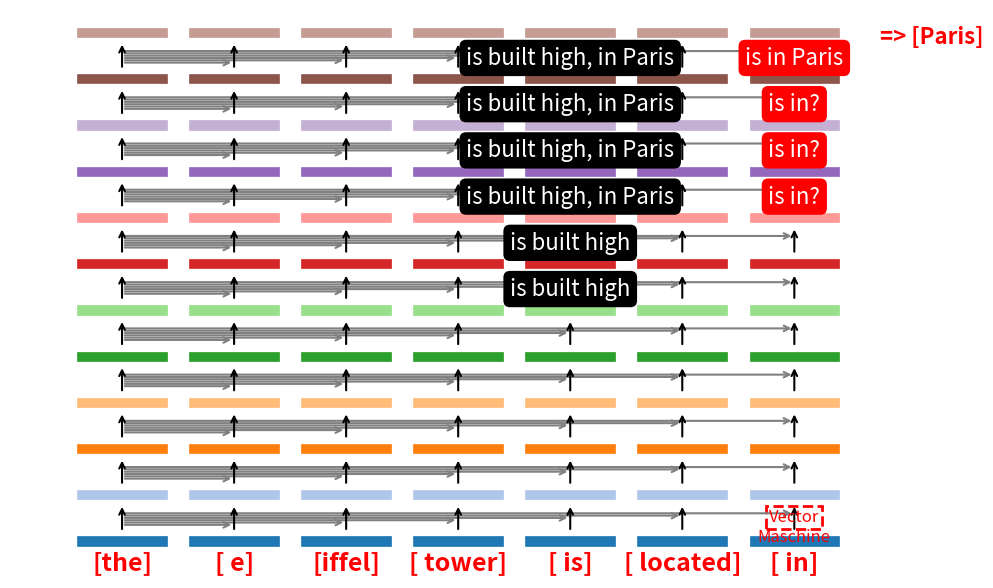

Here is the Python script that generated this plot:
import matplotlib.pyplot as plt
import matplotlib.patches as patches
import matplotlib.patheffects as pe
import numpy as np

# pallette of 12 colors
colors = plt.cm.tab20.colors
# Parameters
num_layers = 12
tokens = ['[the]', '[ e]', '[iffel]', '[ tower]', '[ is]', '[ located]', '[ in]']
seq_length = len(tokens)  # Dynamically set seq_length based on tokens
hidden_size = 768  # not visualized dimensionally, just implied

token_positions = list(range(len(tokens)))

accum_is = ['is built high', 'is built high', 'is built high, in Paris',
            'is built high, in Paris', 'is built high, in Paris', 'is built high, in Paris']
accum_is_positions = [5, 6, 7, 8, 9, 10, 11]

accum_in = ['is in?','is in?','is in?','is in Paris']
accum_in_positions = [8,9,10,11]

# Right-align the tokens in the context window
start_index = seq_length - len(tokens)

# Ensure tokens fit within the new context window
if start_index < 0:
    tokens = tokens[-seq_length:]
    start_index = 0

# Plot setup
fig, ax = plt.subplots(figsize=(10, 6))
ax.set_xlim(-0.5, seq_length + 0.5)
ax.set_ylim(-0.3, num_layers)  # even smaller margin below
ax.axis('off')

# Box size
box_width = 0.8
box_height = 0.8 / 4  # one third the original height

# Draw black rectangles for each (layer, token)
for layer in range(num_layers):
    for token in range(seq_length):
        rect = patches.Rectangle(
            (token + (1 - box_width) / 2, layer + (1 - box_height) / 2),
            box_width,
            box_height,
            linewidth=0.5,
            # use pallette of 12 colors
            edgecolor=colors[layer % 12],
            facecolor=colors[layer % 12]
        )
        ax.add_patch(rect)

# Draw token labels under Layer 1, aligned to the right
for i, token in enumerate(tokens):
    token_index = start_index + i
    ax.text(
        token_index + 0.5,  # x position (centered under the box)
        0.3,              # y position very close to the box
        token,
        ha='center',
        va='top',
        fontsize=18,
        fontweight='bold',
        color='red'
    )

# Draw arrows between tokens
for layer in range(num_layers-1):
    y_pos = 0.8 + layer
    from_index = 0
    # Draw a horizontal arrow from [the] to [ e] just above the boxes
    for i, target_token in enumerate(tokens):
        if target_token == '[the]':
            continue
        to_index = start_index + i
        ax.annotate(
            '',
            xy=(to_index + 0.5, y_pos + i / 20.),
            xytext=(from_index + 0.5, y_pos + i / 20.),
            arrowprops=dict(arrowstyle='->', color='gray', lw=1.5)
        )
# Draw a vertical arrow from one layer to the next
for layer in range(num_layers):
    for token in range(seq_length):
        ax.annotate(
            '',
            xy=(token + 0.5, layer + 1.3),
            xytext=(token + 0.5, layer + 0.7),
            arrowprops=dict(arrowstyle='->', color='black', lw=1.5)
        )

# Draw text labels for 'is' tokens
for i, token in enumerate(accum_is):
    token_index = accum_is_positions[i]
    ax.text(
        4.5, token_index + 1.2,
        token,
        ha='center',
        va='top',
        fontsize=16,
        color='white',  # font color
        bbox=dict(facecolor='black', edgecolor='none', boxstyle='round,pad=0.3')  # background
    )

# Draw text labels for 'Paris' tokens
for i, token in enumerate(accum_in):
    token_index = accum_in_positions[i]
    ax.text(
        6.5, token_index + 0.2,
        token,
        ha='center',
        va='top',
        fontsize=16,
        color='white',  # font color
        bbox=dict(facecolor='red', edgecolor='none', boxstyle='round,pad=0.3')  # background
    )

# Draw to the top right the word '[Paris]'

ax.text(
    seq_length + 0.7, 11.65,
    ' => [Paris]',
    ha='center',
    va='top',
    fontsize=16,
    fontweight='bold',
    color='red'
)

# Draw box at 1,1 with 1,1 dimensions
rect = patches.Rectangle(
    (6.25, 0.75),
    0.5,
    0.5,
    # dashed line
    linestyle='--',
    linewidth=2,
    edgecolor='red',
    facecolor='none'
)
ax.add_patch(rect)
# Draw text label for the box
ax.text(
    6.5, 1.2,
    'Vector\nMaschine',
    ha='center',
    va='top',
    fontsize=12,
    color='red'
)

# Ticks and grid
ax.set_xticks(range(0, seq_length, 4))
ax.set_yticks(range(0, num_layers))
ax.set_yticklabels([f"Layer {i+1}" for i in range(num_layers)])
ax.grid(False)

plt.tight_layout()
plt.show()
